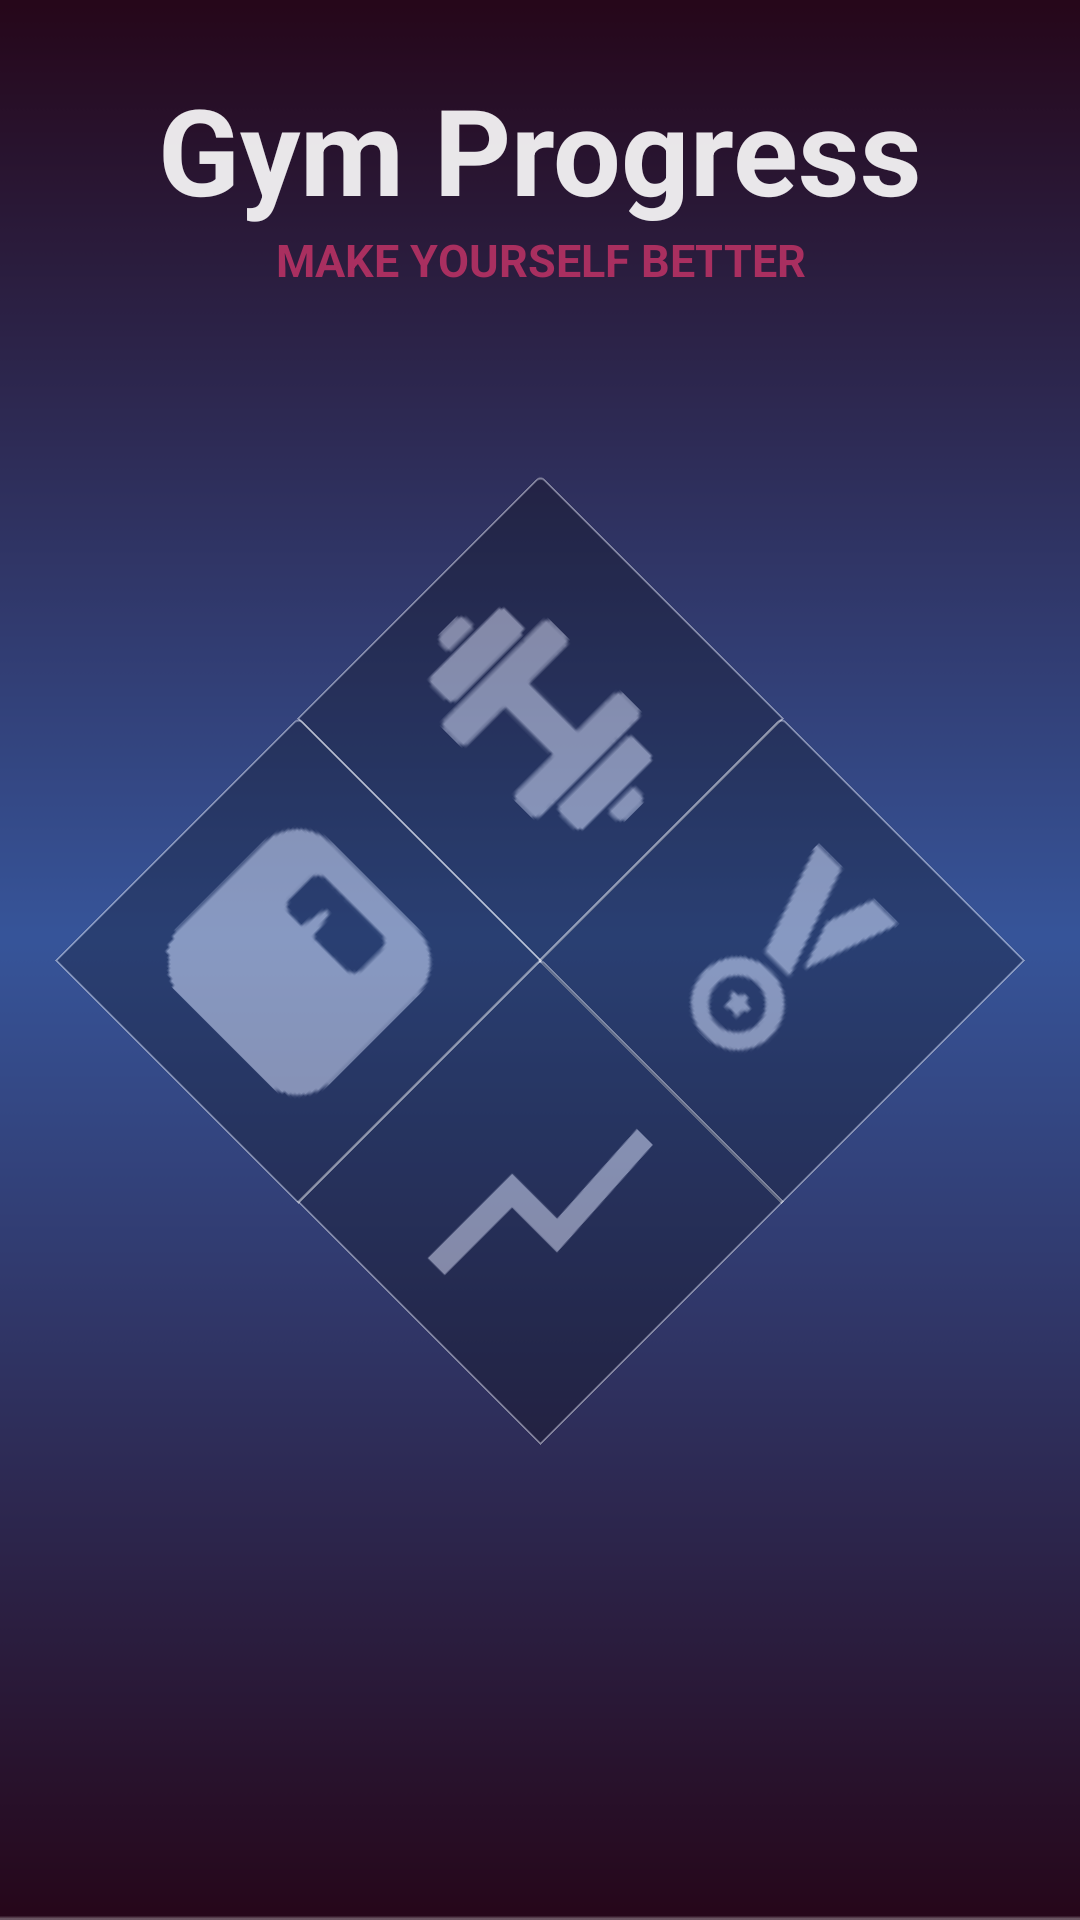

This screen was rendered from an Android layout file. Write that file and the resources it references.
<!-- AndroidManifest.xml: application theme AppTheme -->
<!-- res/layout/main_menu_layout.xml -->
<?xml version="1.0" encoding="utf-8"?>
<androidx.constraintlayout.widget.ConstraintLayout xmlns:android="http://schemas.android.com/apk/res/android"
    xmlns:app="http://schemas.android.com/apk/res-auto"
    xmlns:tools="http://schemas.android.com/tools"
    android:layout_width="match_parent"
    android:layout_height="match_parent">

    <include
        android:id="@+id/include3"
        layout="@layout/background_layout" />

    <androidx.constraintlayout.widget.Guideline
        android:id="@+id/vertical_guideline"
        android:layout_width="wrap_content"
        android:layout_height="wrap_content"
        android:orientation="horizontal"
        app:layout_constraintGuide_percent="0.5" />

    <androidx.constraintlayout.widget.Guideline
        android:id="@+id/horizont_guideline"
        android:layout_width="wrap_content"
        android:layout_height="wrap_content"
        android:orientation="vertical"
        app:layout_constraintGuide_percent="0.5" />

    <TextView
        android:id="@+id/title"
        android:layout_width="wrap_content"
        android:layout_height="wrap_content"
        android:layout_marginTop="@dimen/main_menu_square_margin"
        android:alpha="0.9"
        android:gravity="center"
        android:text="@string/app_name"
        android:textColor="@color/whiteColor"
        android:textSize="@dimen/text_size_title"
        android:textStyle="bold"
        app:layout_constraintEnd_toEndOf="parent"
        app:layout_constraintStart_toStartOf="parent"
        app:layout_constraintTop_toTopOf="@+id/include3" />

    <TextView
        android:id="@+id/subtitle"
        android:layout_width="wrap_content"
        android:layout_height="wrap_content"
        android:alpha="0.9"
        android:gravity="center"
        android:text="@string/main_menu_subtitle"
        android:textColor="@color/colorAccent"
        android:textSize="@dimen/text_size_subtitle"
        android:textStyle="bold"
        app:layout_constraintEnd_toEndOf="parent"
        app:layout_constraintStart_toStartOf="parent"
        app:layout_constraintTop_toBottomOf="@+id/title" />

    <ImageButton
        android:id="@+id/Exercises"
        android:layout_width="@dimen/main_menu_square_size"
        android:layout_height="@dimen/main_menu_square_size"
        android:layout_marginBottom="@dimen/main_menu_square_margin"
        android:alpha=".4"
        android:background="@drawable/border"
        android:onClick="categoryPick"
        android:rotation="45"
        android:src="@drawable/hantel"
        app:layout_constraintBottom_toTopOf="@id/vertical_guideline"
        app:layout_constraintEnd_toEndOf="parent"
        app:layout_constraintStart_toStartOf="parent" />

    <ImageButton
        android:id="@+id/DailyTasks"
        android:layout_width="@dimen/main_menu_square_size"
        android:layout_height="@dimen/main_menu_square_size"
        android:layout_marginStart="@dimen/main_menu_square_margin_small"
        android:alpha="0.4"
        android:background="@drawable/border"
        android:onClick="categoryPick"
        android:rotation="45"
        android:src="@drawable/medal"
        app:layout_constraintBottom_toBottomOf="@id/Statistics"
        app:layout_constraintStart_toStartOf="@+id/horizont_guideline"
        app:layout_constraintTop_toTopOf="@id/Exercises" />

    <ImageButton
        android:id="@+id/Statistics"
        android:layout_width="@dimen/main_menu_square_size"
        android:layout_height="@dimen/main_menu_square_size"
        android:layout_marginTop="@dimen/main_menu_square_margin"
        android:alpha=".4"
        android:background="@drawable/border"
        android:onClick="categoryPick"
        android:rotation="45"
        android:src="@drawable/ic_show_chart_black_24dp"
        app:layout_constraintEnd_toEndOf="parent"
        app:layout_constraintStart_toStartOf="parent"
        app:layout_constraintTop_toTopOf="@id/vertical_guideline" />

    <ImageButton
        android:id="@+id/Measures"
        android:layout_width="@dimen/main_menu_square_size"
        android:layout_height="@dimen/main_menu_square_size"
        android:layout_marginEnd="@dimen/main_menu_square_margin_small"
        android:alpha=".4"
        android:background="@drawable/border"
        android:onClick="categoryPick"
        android:rotation="45"
        android:src="@drawable/waga"
        app:layout_constraintBottom_toBottomOf="@id/Statistics"
        app:layout_constraintEnd_toStartOf="@+id/horizont_guideline"
        app:layout_constraintTop_toTopOf="@id/Exercises" />

    <TextView
        android:id="@+id/square_name"
        android:layout_width="wrap_content"
        android:layout_height="wrap_content"
        android:alpha="0"
        android:text="@string/app_name"
        android:textColor="@color/whiteColor"
        android:textSize="@dimen/main_menu_category_text_size"
        android:textStyle="bold"
        android:layout_marginBottom="@dimen/main_menu_square_margin"
        app:layout_constraintBottom_toTopOf="@+id/confirm"
        app:layout_constraintEnd_toEndOf="parent"
        app:layout_constraintStart_toStartOf="parent" />

    <Button
        android:id="@+id/confirm"
        android:layout_width="@dimen/button_width"
        android:layout_height="@dimen/button_height"
        android:layout_marginBottom="@dimen/main_menu_square_margin"
        android:alpha="0"
        android:background="@drawable/rounded_btn"
        android:text="@string/main_menu_confirm_button" android:textColor="@color/whiteColor"
        android:textStyle="bold"
        android:visibility="gone"
        app:layout_constraintBottom_toBottomOf="@+id/include3"
        app:layout_constraintEnd_toEndOf="parent"
        app:layout_constraintStart_toStartOf="parent" />
</androidx.constraintlayout.widget.ConstraintLayout>
<!-- res/layout/background_layout.xml (included above) -->
<?xml version="1.0" encoding="utf-8"?>
<androidx.constraintlayout.widget.ConstraintLayout xmlns:android="http://schemas.android.com/apk/res/android"
    xmlns:app="http://schemas.android.com/apk/res-auto"
    android:layout_width="match_parent"
    android:layout_height="match_parent"
    app:layout_behavior="@string/appbar_scrolling_view_behavior"
    android:background="@drawable/background"
    android:scaleX="2"/>
<!-- resources referenced by this layout -->
<resources>
  <color name="colorAccent">#F3BF3266</color>
  <color name="whiteColor">#FFFFFF</color>
  <dimen name="button_height">60dp</dimen>
  <dimen name="button_width">200dp</dimen>
  <dimen name="main_menu_category_text_size">18sp</dimen>
  <dimen name="main_menu_square_margin">23dp</dimen>
  <dimen name="main_menu_square_margin_small">23dp</dimen>
  <dimen name="main_menu_square_size">115dp</dimen>
  <dimen name="text_size_subtitle">15sp</dimen>
  <dimen name="text_size_title">40sp</dimen>
  <!-- drawable background: png bitmap (drawable-v24, 2768 bytes) -->
  <!-- drawable border (drawable) -->
  <?xml version="1.0" encoding="utf-8"?>
  <shape xmlns:android="http://schemas.android.com/apk/res/android"
      android:shape="rectangle">
      <corners
          android:bottomLeftRadius="0dp"
          android:bottomRightRadius="0dp"
          android:radius="2dp"
          android:topRightRadius="0dp" />
      <solid android:color="@color/blackHalfTransparent" />
      <stroke
          android:width="0.5dp"
          android:color="@android:color/white" />
  </shape>
  <!-- drawable hantel: png bitmap (drawable-v24, 1608 bytes) -->
  <!-- drawable ic_show_chart_black_24dp (drawable) -->
  <vector
      android:height="90dp" android:tint="#FFFFFF"
      android:viewportHeight="24.0" android:viewportWidth="24.0"
      android:width="90dp" xmlns:android="http://schemas.android.com/apk/res/android">
      <group
          android:rotation="-45"
          android:translateX="-5"
          android:translateY="12">
      <path android:fillColor="#FF000000" android:pathData="M3.5,18.49l6,-6.01 4,4L22,6.92l-1.41,-1.41 -7.09,7.97 -4,-4L2,16.99z"/>
      </group>
  </vector>
  <!-- drawable medal: png bitmap (drawable-v24, 1950 bytes) -->
  <!-- drawable waga: png bitmap (drawable-v24, 1385 bytes) -->
  <string name="app_name">Gym Progress</string>
  <string name="main_menu_confirm_button">confirm</string>
  <string name="main_menu_subtitle">MAKE YOURSELF BETTER</string>
  <style name="AppTheme" parent="Theme.AppCompat.Light.DarkActionBar">
          
          <item name="colorPrimary">@color/colorPrimary</item>
          <item name="colorPrimaryDark">@color/colorPrimaryDark</item>
          <item name="colorAccent">@color/colorAccent</item>
      </style>
  <color name="blackHalfTransparent">#A3000000</color>
  <color name="colorPrimary">#3BC3C3C3</color>
  <color name="colorPrimaryDark">#54091F4B</color>
</resources>
